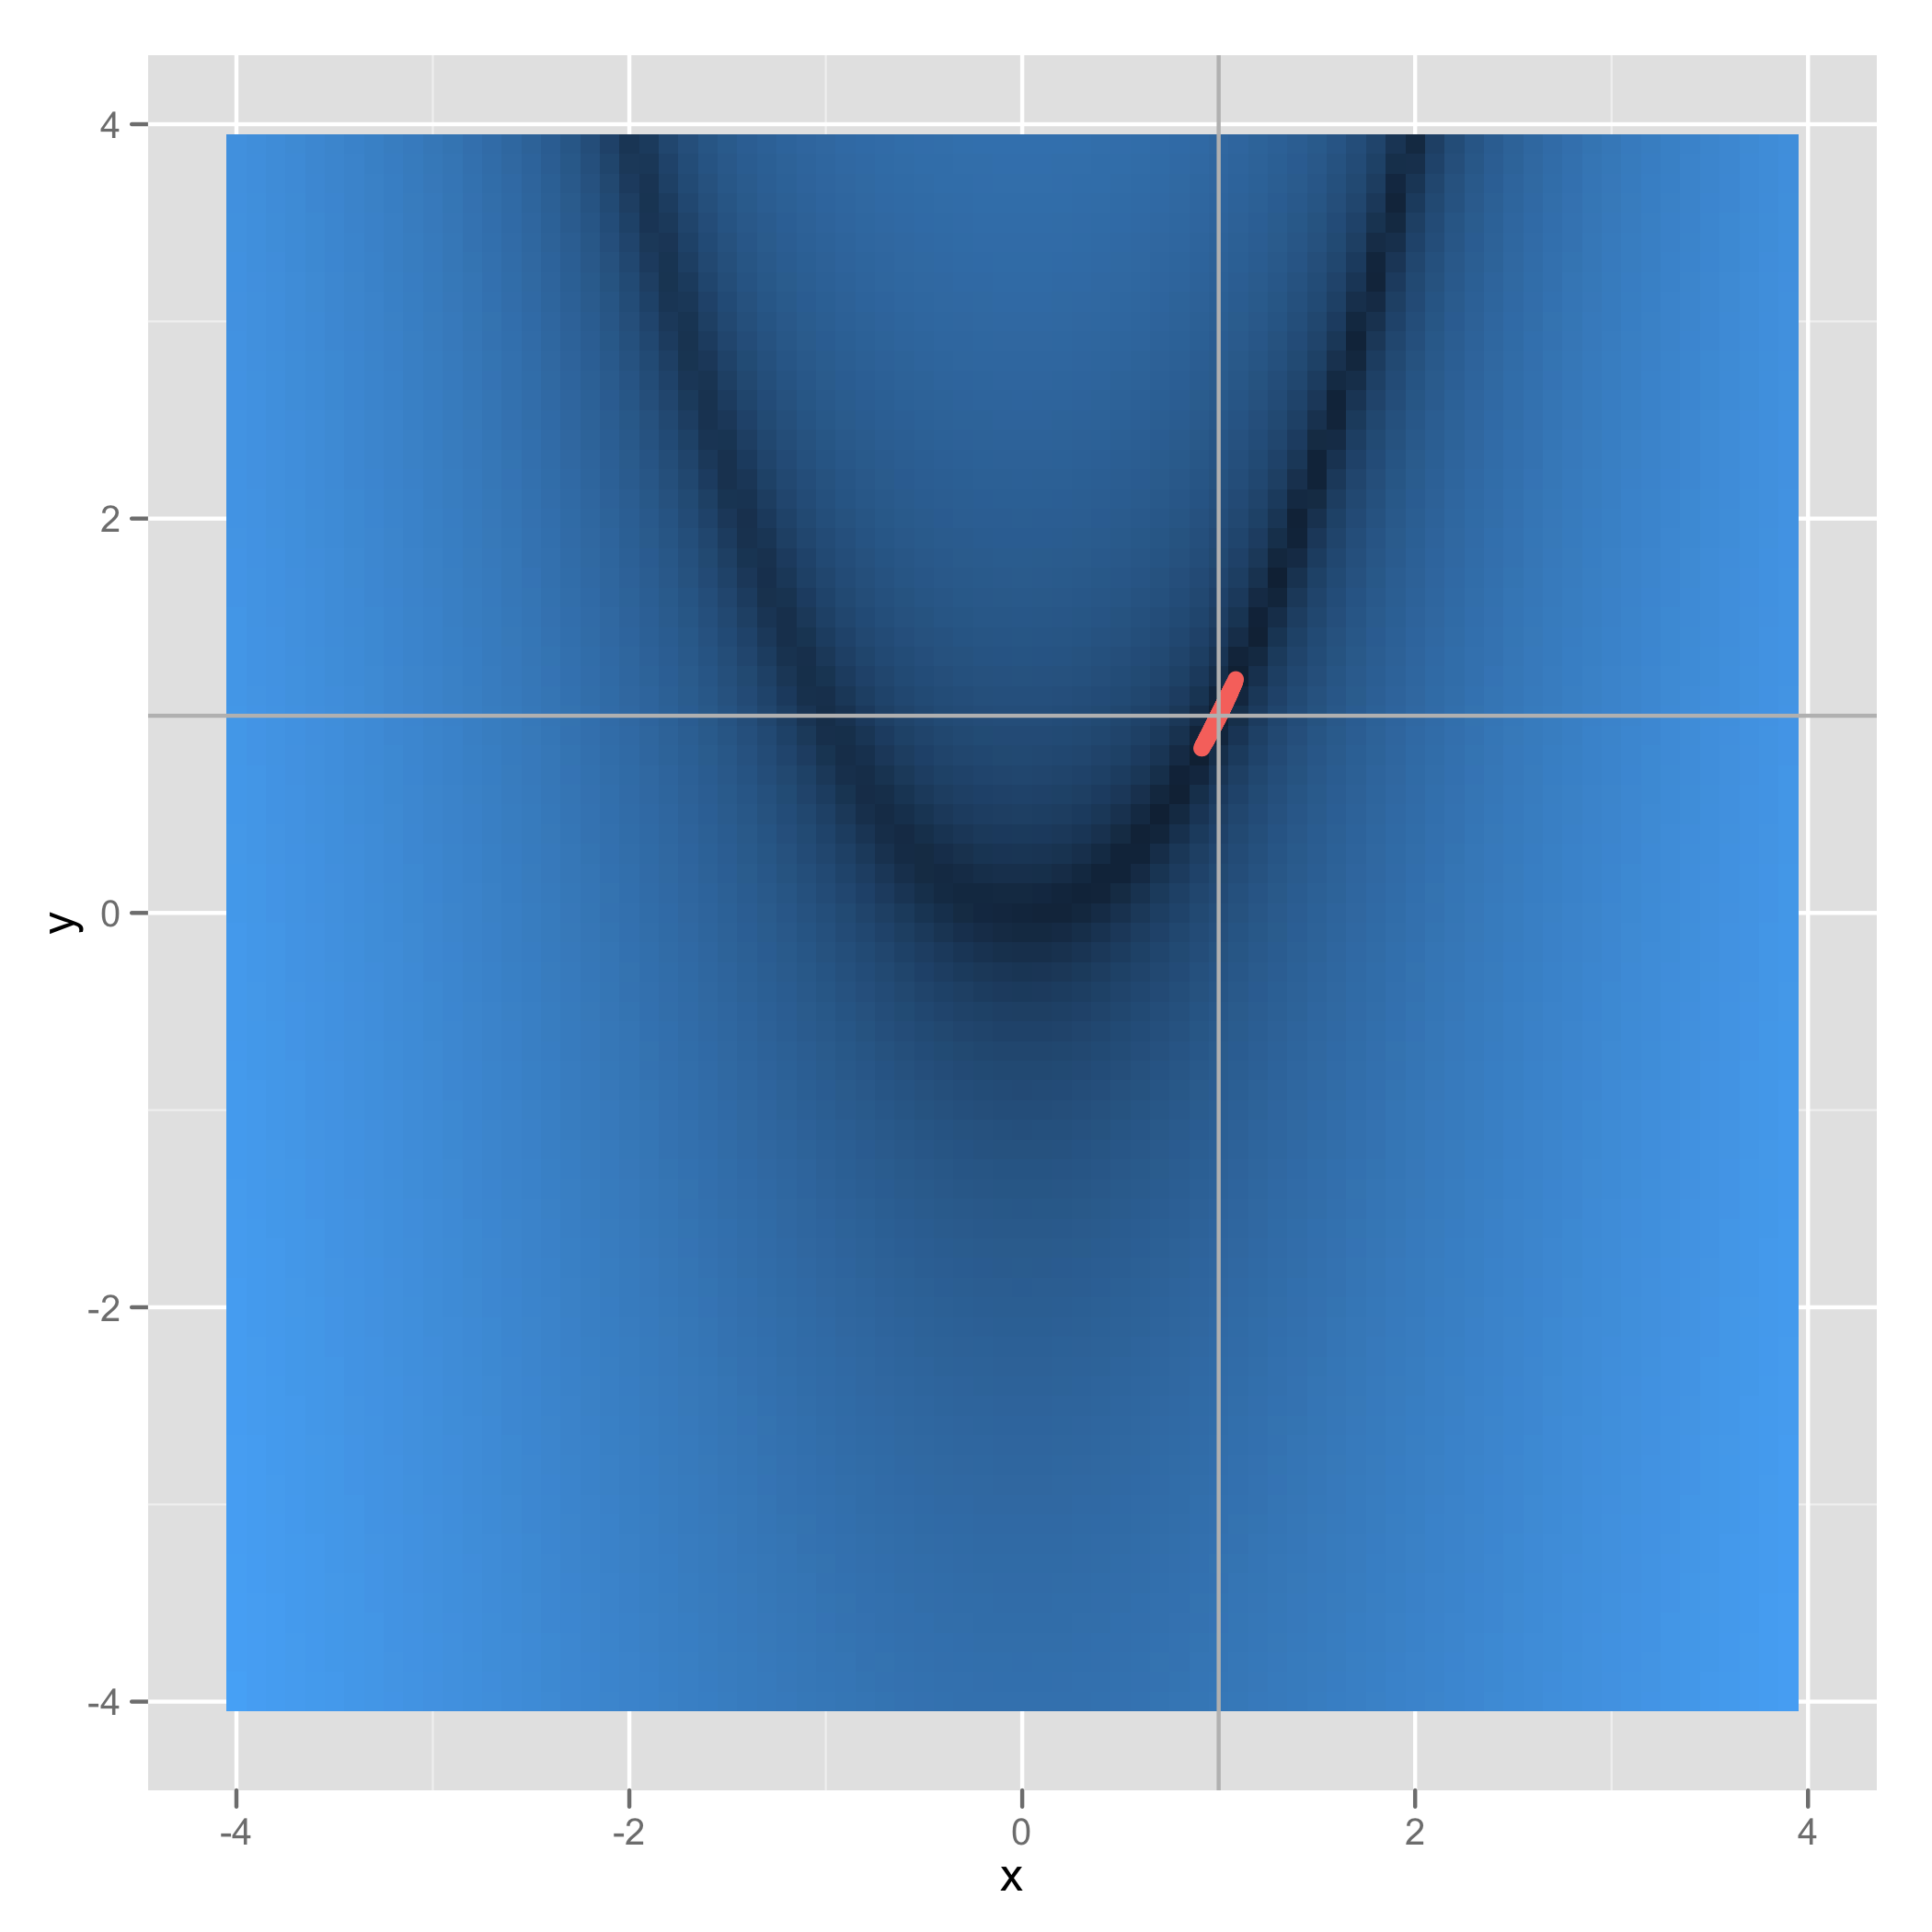

Recreate this plot in R.
# http://en.wikipedia.org/wiki/Multivariate_kernel_density_estimation#Density_estimation_in_R_with_a_full_bandwidth_matrix

values <- read.csv('rosenbrock_values.csv', header = FALSE)
names(values) <- c('x', 'y', 'v')

solutions <- read.csv('rosenbrock_solutions.csv', header = FALSE)
names(solutions) <- c('x', 'y')

# Show heatmap of function's value.
# Show points of solutions found by SA algorithm.
library('ggplot2')
ggplot(values, aes(x = x, y = y)) +
  geom_tile(aes(fill = log1p(v))) +
  geom_point(data = solutions, aes(x = x, y = y, color = 'red')) +
  geom_hline(yintercept = 1, color = 'grey', alpha = 0.25) +
  geom_vline(xintercept = 1, color = 'grey', alpha = 0.25) +
  opts(legend.position = 'none')
ggsave('rosenbrock.png')
